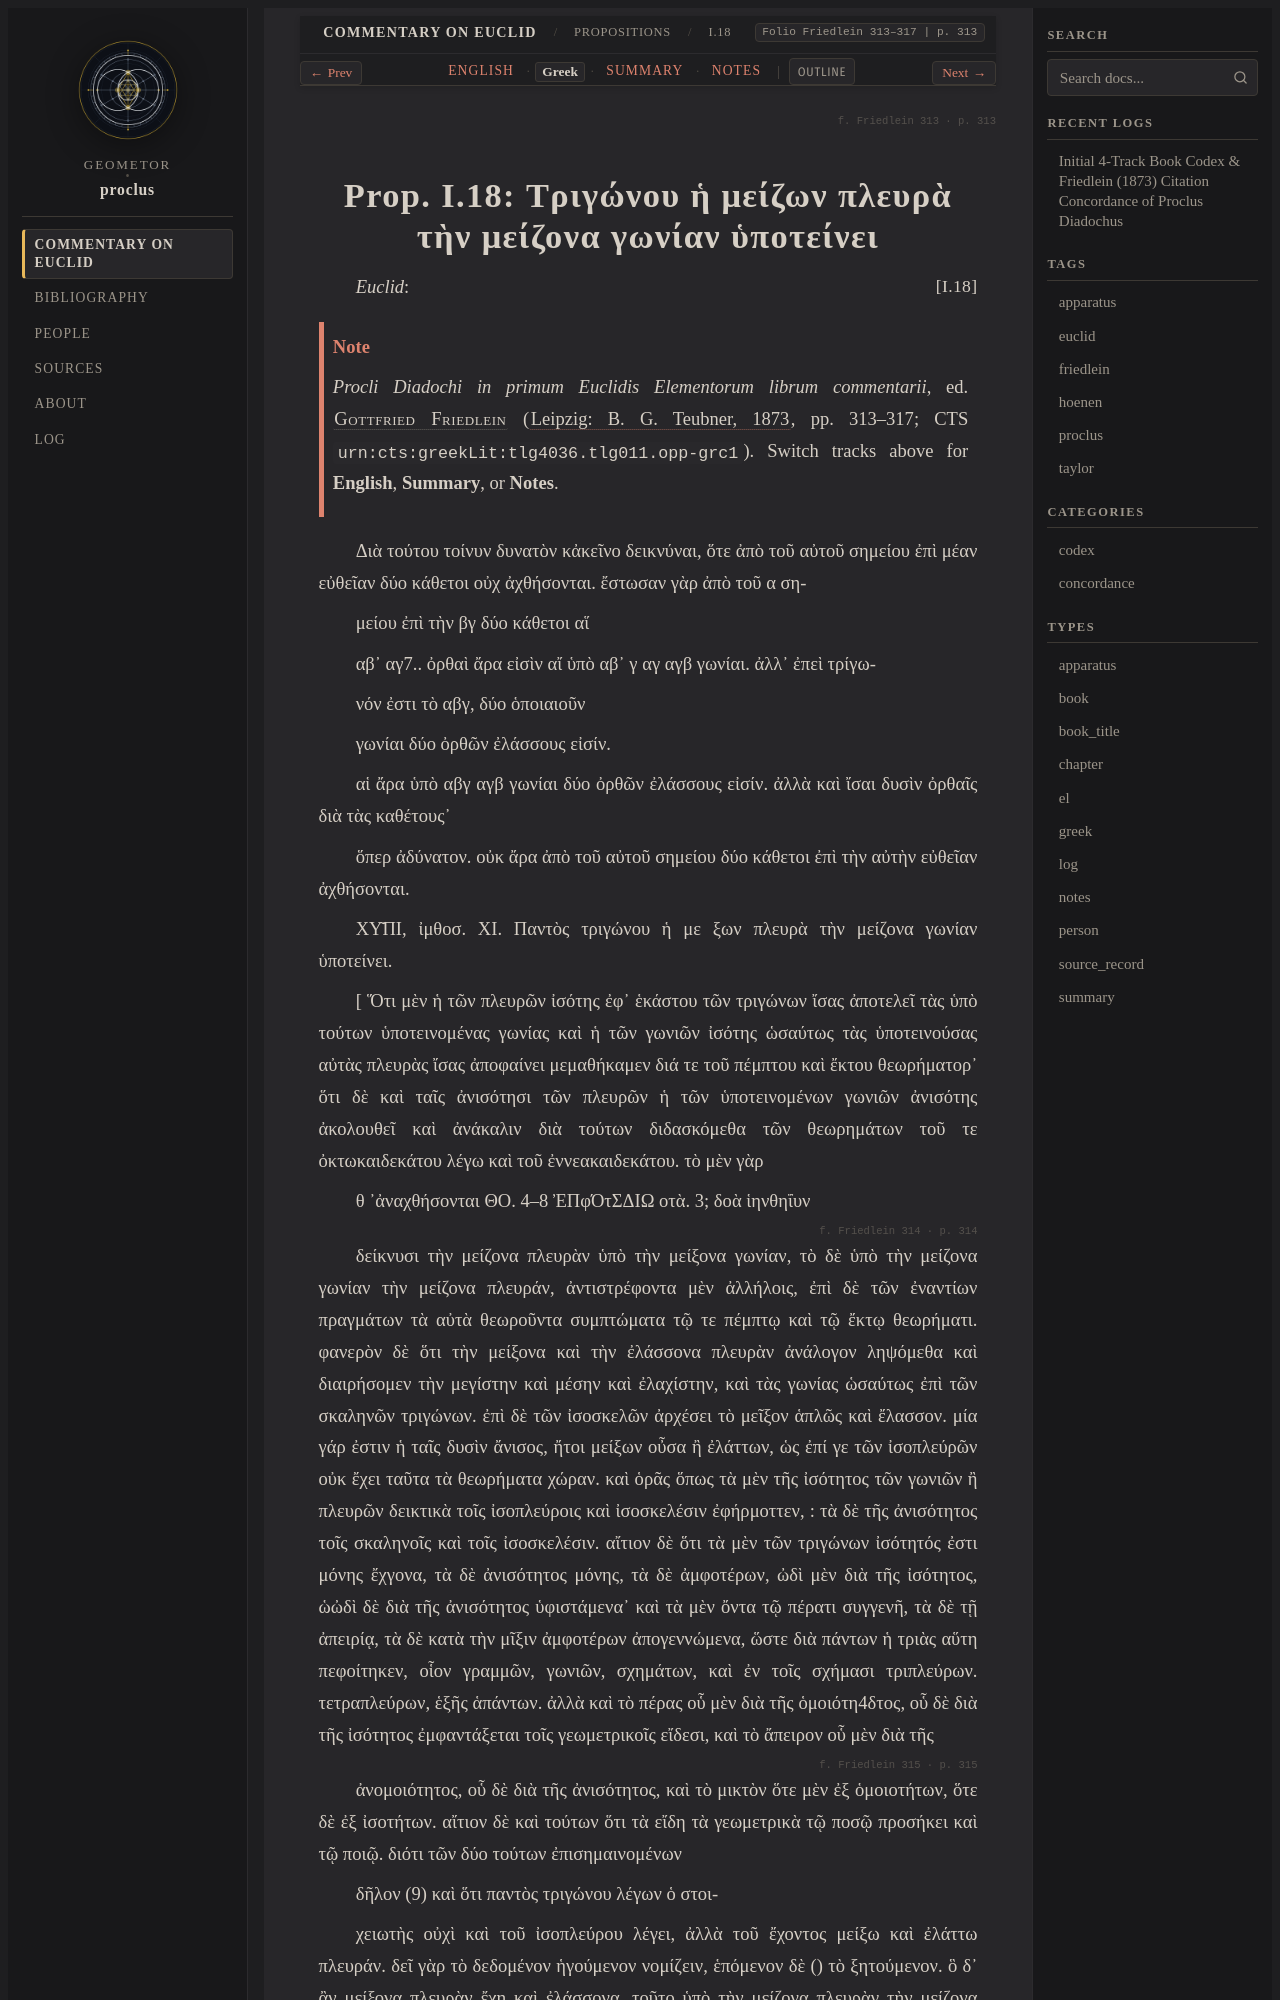

repository: geometor/proclus · page: in_euclidem/propositions/18/greek.html · generator: sphinx

:order: 18
:layout: book
:canonical_id: I.18
:breadcrumb_title: I.18
:folio: Friedlein 313–317
:book: Book I: Propositions
:type: greek
:tracks: English: index | Greek: greek | Summary: summary | Notes: notes

.. folio:: Friedlein 313
   :page: 313

.. _sec-prop-18-19-el:
.. _sec-prop-18-el:
